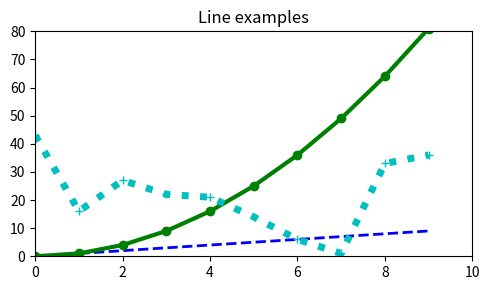

Python code for this plot:
import matplotlib.pyplot as plt
import numpy as np

x = np.arange(10)
y1 = np.arange(10)
y2 = np.arange(10)**2
y3 = np.random.choice(50, size=10)

plt.figure(figsize=(5,3))           				# 그림 객체 생성 - 그래프 크기(단위inch)
plt.plot(x, y1, 'b--', linewidth=2)					# 선 스타일 지정 – 파란색, 파선
plt.plot(x, y2, 'go-', linewidth=3)					# 녹색, 원 마크, 실선
plt.plot(x, y3, 'c+:', linewidth=5)					# 청록색, +마크, 점선

plt.title("Line examples")    						# 그래프 제목
plt.axis([0,10, 0,80])								# 축 범위
plt.tight_layout()
plt.savefig(fname="sample.png", dpi=300)			# 그림 저장
plt.show()				 							# 윈도우 표시